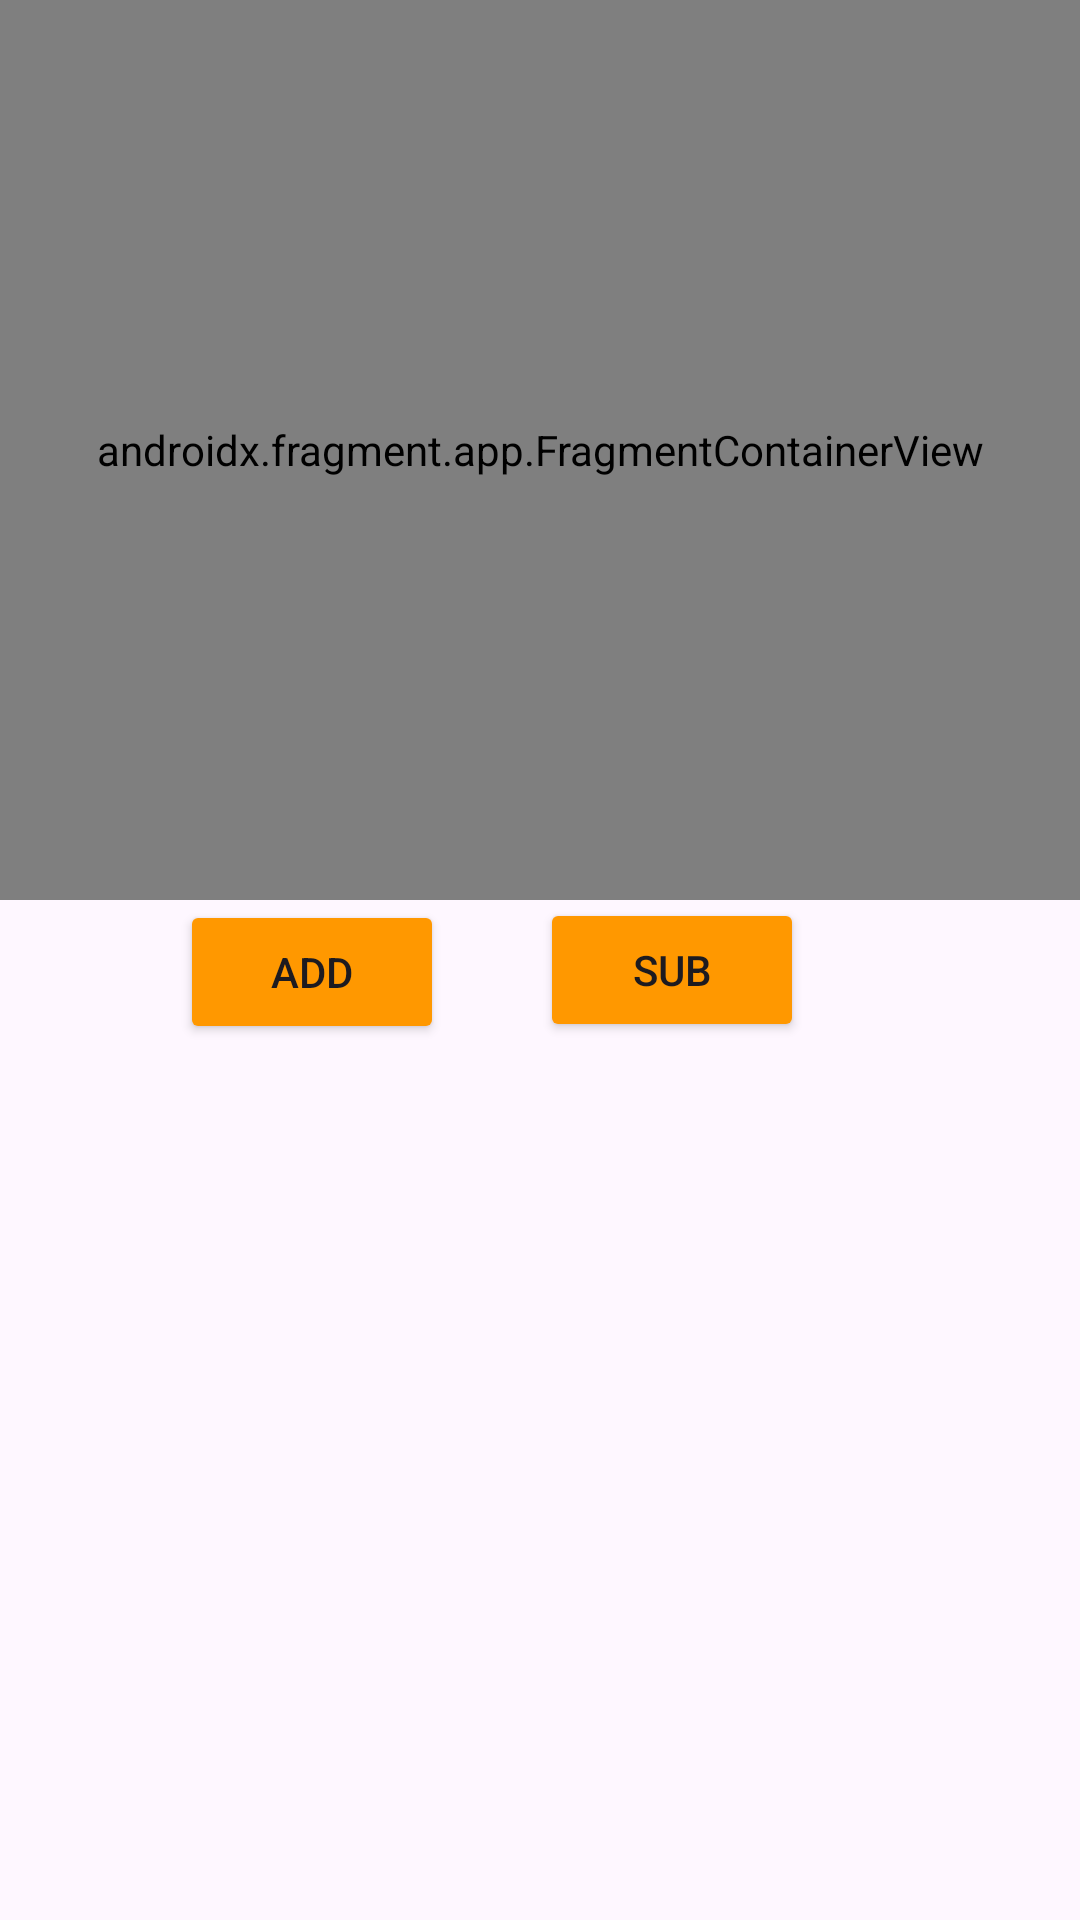

The Android layout XML behind this screen, and the referenced resources:
<!-- AndroidManifest.xml: application theme Theme.KotlinPractice2026 -->
<!-- res/layout/activity_fragment.xml -->
<?xml version="1.0" encoding="utf-8"?>
<LinearLayout
    xmlns:android="http://schemas.android.com/apk/res/android"
    xmlns:tools="http://schemas.android.com/tools"
    xmlns:app="http://schemas.android.com/apk/res-auto"
    android:id="@+id/main"
    android:orientation="vertical"
    android:layout_width="match_parent"
    android:layout_height="match_parent"
    tools:context=".FragmentActivity">

    <androidx.fragment.app.FragmentContainerView
        android:layout_width="match_parent"
        android:layout_height="300dp"
        android:id="@+id/frag"
        android:name="com.abhishek.kotlinpractice2026.FirstFragment"/>

    <Button
        android:id="@+id/add"
        android:layout_width="wrap_content"
        android:layout_height="wrap_content"
        android:text="@string/add"
        android:backgroundTint="@color/ff9"
        android:layout_marginStart="60dp"
        />

    <Button
        android:id="@+id/sub"
        android:layout_width="wrap_content"
        android:layout_height="wrap_content"
        android:text="@string/sub"
        android:backgroundTint="@color/ff9"
        android:layout_marginTop="-49dp"
        android:layout_marginStart="180dp"
        />


  </LinearLayout>
<!-- resources referenced by this layout -->
<resources>
  <color name="ff9">#FF9800</color>
  <string name="add">Add</string>
  <string name="sub">sub</string>
  <style name="Theme.KotlinPractice2026" parent="Base.Theme.KotlinPractice2026" />
  <style name="Base.Theme.KotlinPractice2026" parent="Theme.Material3.DayNight.NoActionBar">
          
          
      </style>
</resources>
